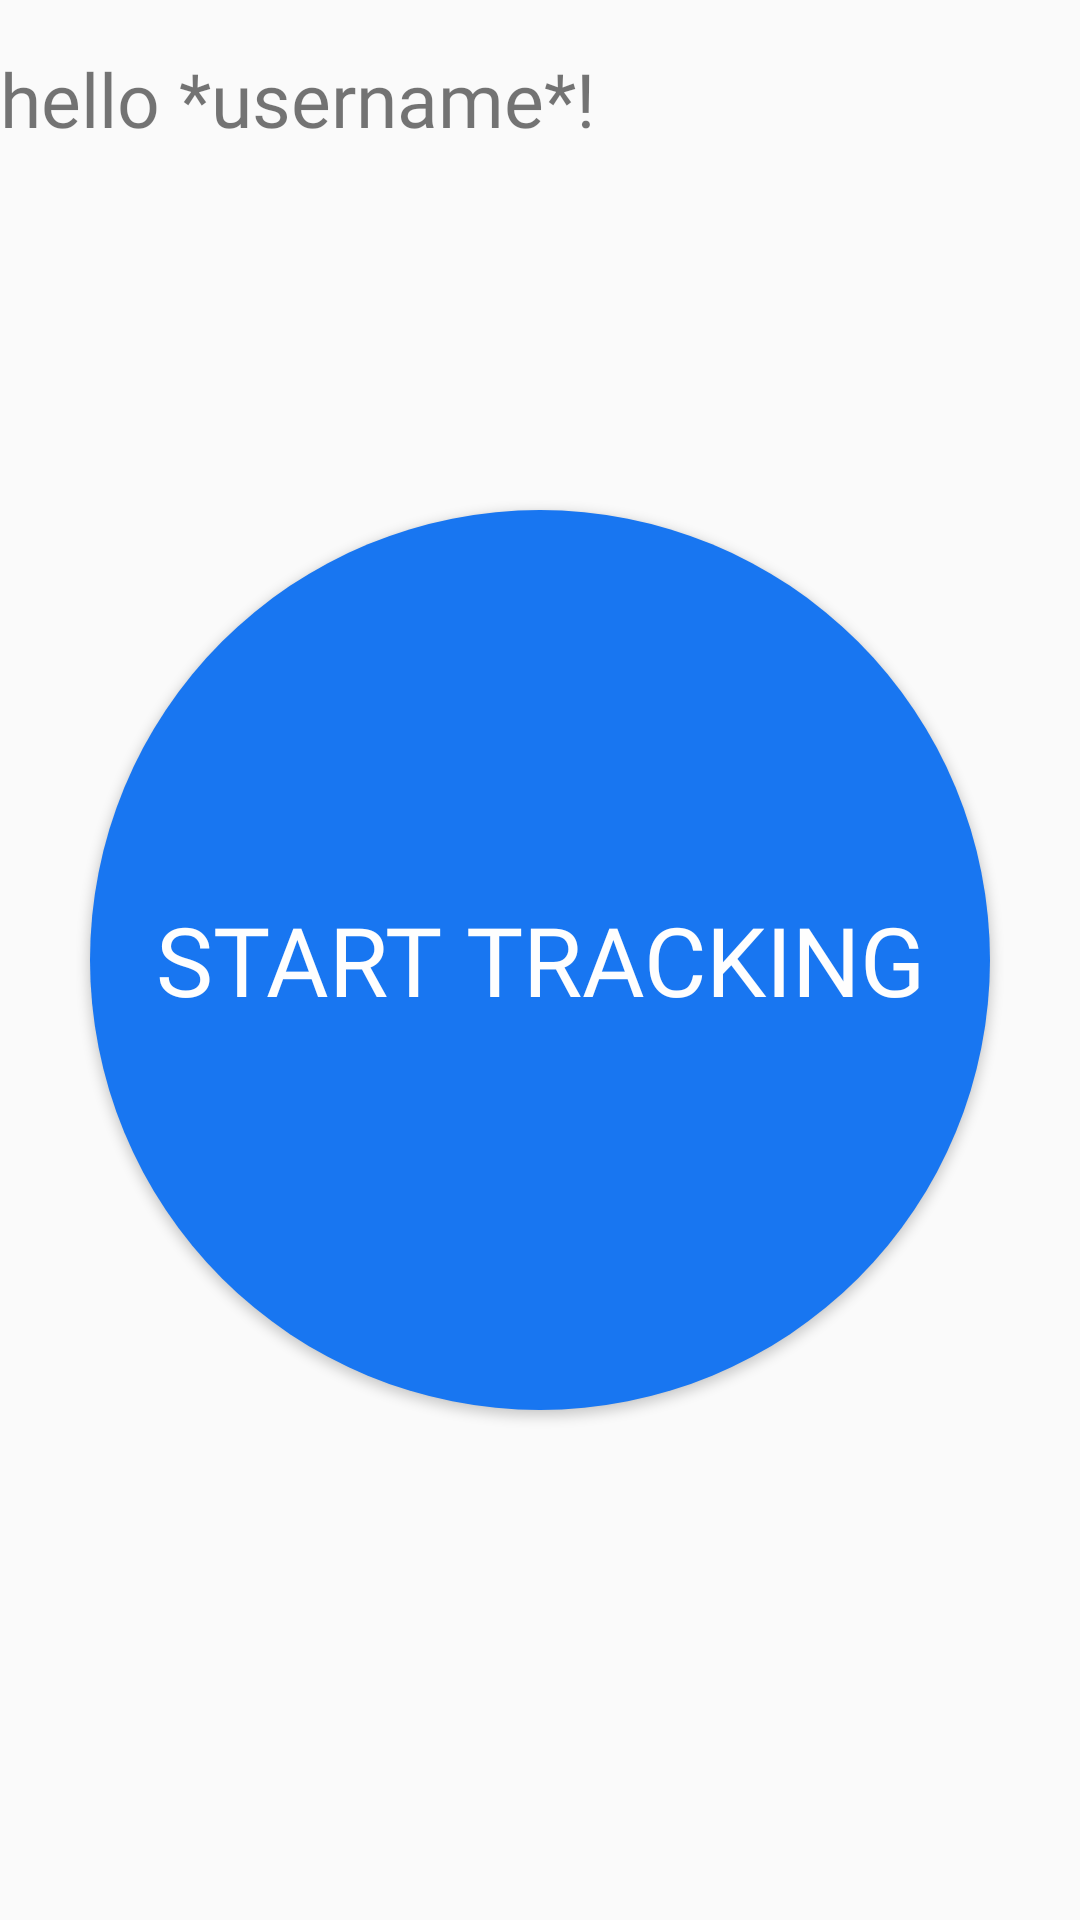

Reconstruct the res/layout file that produces this screen, plus the resources it refers to.
<!-- AndroidManifest.xml: application theme Theme.ADHD_analyzer -->
<!-- res/layout/fragment_home.xml -->
<?xml version="1.0" encoding="utf-8"?>
<FrameLayout xmlns:android="http://schemas.android.com/apk/res/android"
    xmlns:tools="http://schemas.android.com/tools"
    android:layout_width="match_parent"
    android:layout_height="match_parent"
    xmlns:app="http://schemas.android.com/apk/res-auto"
    tools:context=".HomeFragment">

    <androidx.constraintlayout.widget.ConstraintLayout
        android:layout_width="match_parent"
        android:layout_height="match_parent">

        <Button
            android:id="@+id/truck_button"
            android:layout_width="300dp"
            android:layout_height="300dp"
            android:layout_margin="30dp"
            android:background="@drawable/circular_button_background"
            android:fontFamily="@font/amiko"
            android:padding="15dp"
            android:text="Start Tracking"
            android:textColor="@color/text"
            android:textSize="32dp"
            app:layout_constraintBottom_toBottomOf="parent"
            app:layout_constraintEnd_toEndOf="parent"
            app:layout_constraintHorizontal_bias="0.5"
            app:layout_constraintStart_toStartOf="parent"
            app:layout_constraintTop_toTopOf="parent"
            app:layout_constraintVertical_bias="0.5" />

        <TextView
            android:id="@+id/hello_user"
            android:layout_width="match_parent"
            android:layout_height="0dp"
            android:layout_marginTop="16dp"
            android:text="hello *username*!"
            android:fontFamily="@font/belleza"
            android:textSize="25dp"
            app:layout_constraintBottom_toTopOf="@id/truck_button"
            app:layout_constraintEnd_toEndOf="parent"
            app:layout_constraintHorizontal_bias="0.0"
            app:layout_constraintStart_toStartOf="parent"
            app:layout_constraintTop_toTopOf="parent"
            app:layout_constraintVertical_bias="1.0" />

    </androidx.constraintlayout.widget.ConstraintLayout>
</FrameLayout>
<!-- resources referenced by this layout -->
<resources>
  <color name="text">#FEFEFE</color>
  <!-- drawable circular_button_background (drawable) -->
  <?xml version="1.0" encoding="utf-8"?>
  <shape xmlns:android="http://schemas.android.com/apk/res/android" android:shape="oval">
      <solid android:color="@color/myButtonColor"/>
  </shape>
  <style name="Theme.ADHD_analyzer" parent="Theme.AppCompat.DayNight.NoActionBar">
          
          <item name="colorPrimary">@color/myButtonColor</item>
          <item name="colorPrimaryVariant">@color/purple_700</item>
          <item name="colorOnPrimary">@color/white</item>
          
          <item name="colorSecondary">@color/teal_200</item>
          <item name="colorSecondaryVariant">@color/teal_700</item>
          <item name="colorOnSecondary">@color/black</item>
          
          <item name="android:statusBarColor">?attr/colorPrimaryVariant</item>
          
      </style>
  <color name="myButtonColor">#1876F1</color>
  <color name="purple_700">#FF3700B3</color>
  <color name="white">#FFFFFFFF</color>
  <color name="teal_200">#FF03DAC5</color>
  <color name="teal_700">#FF018786</color>
  <color name="black">#FF000000</color>
</resources>
